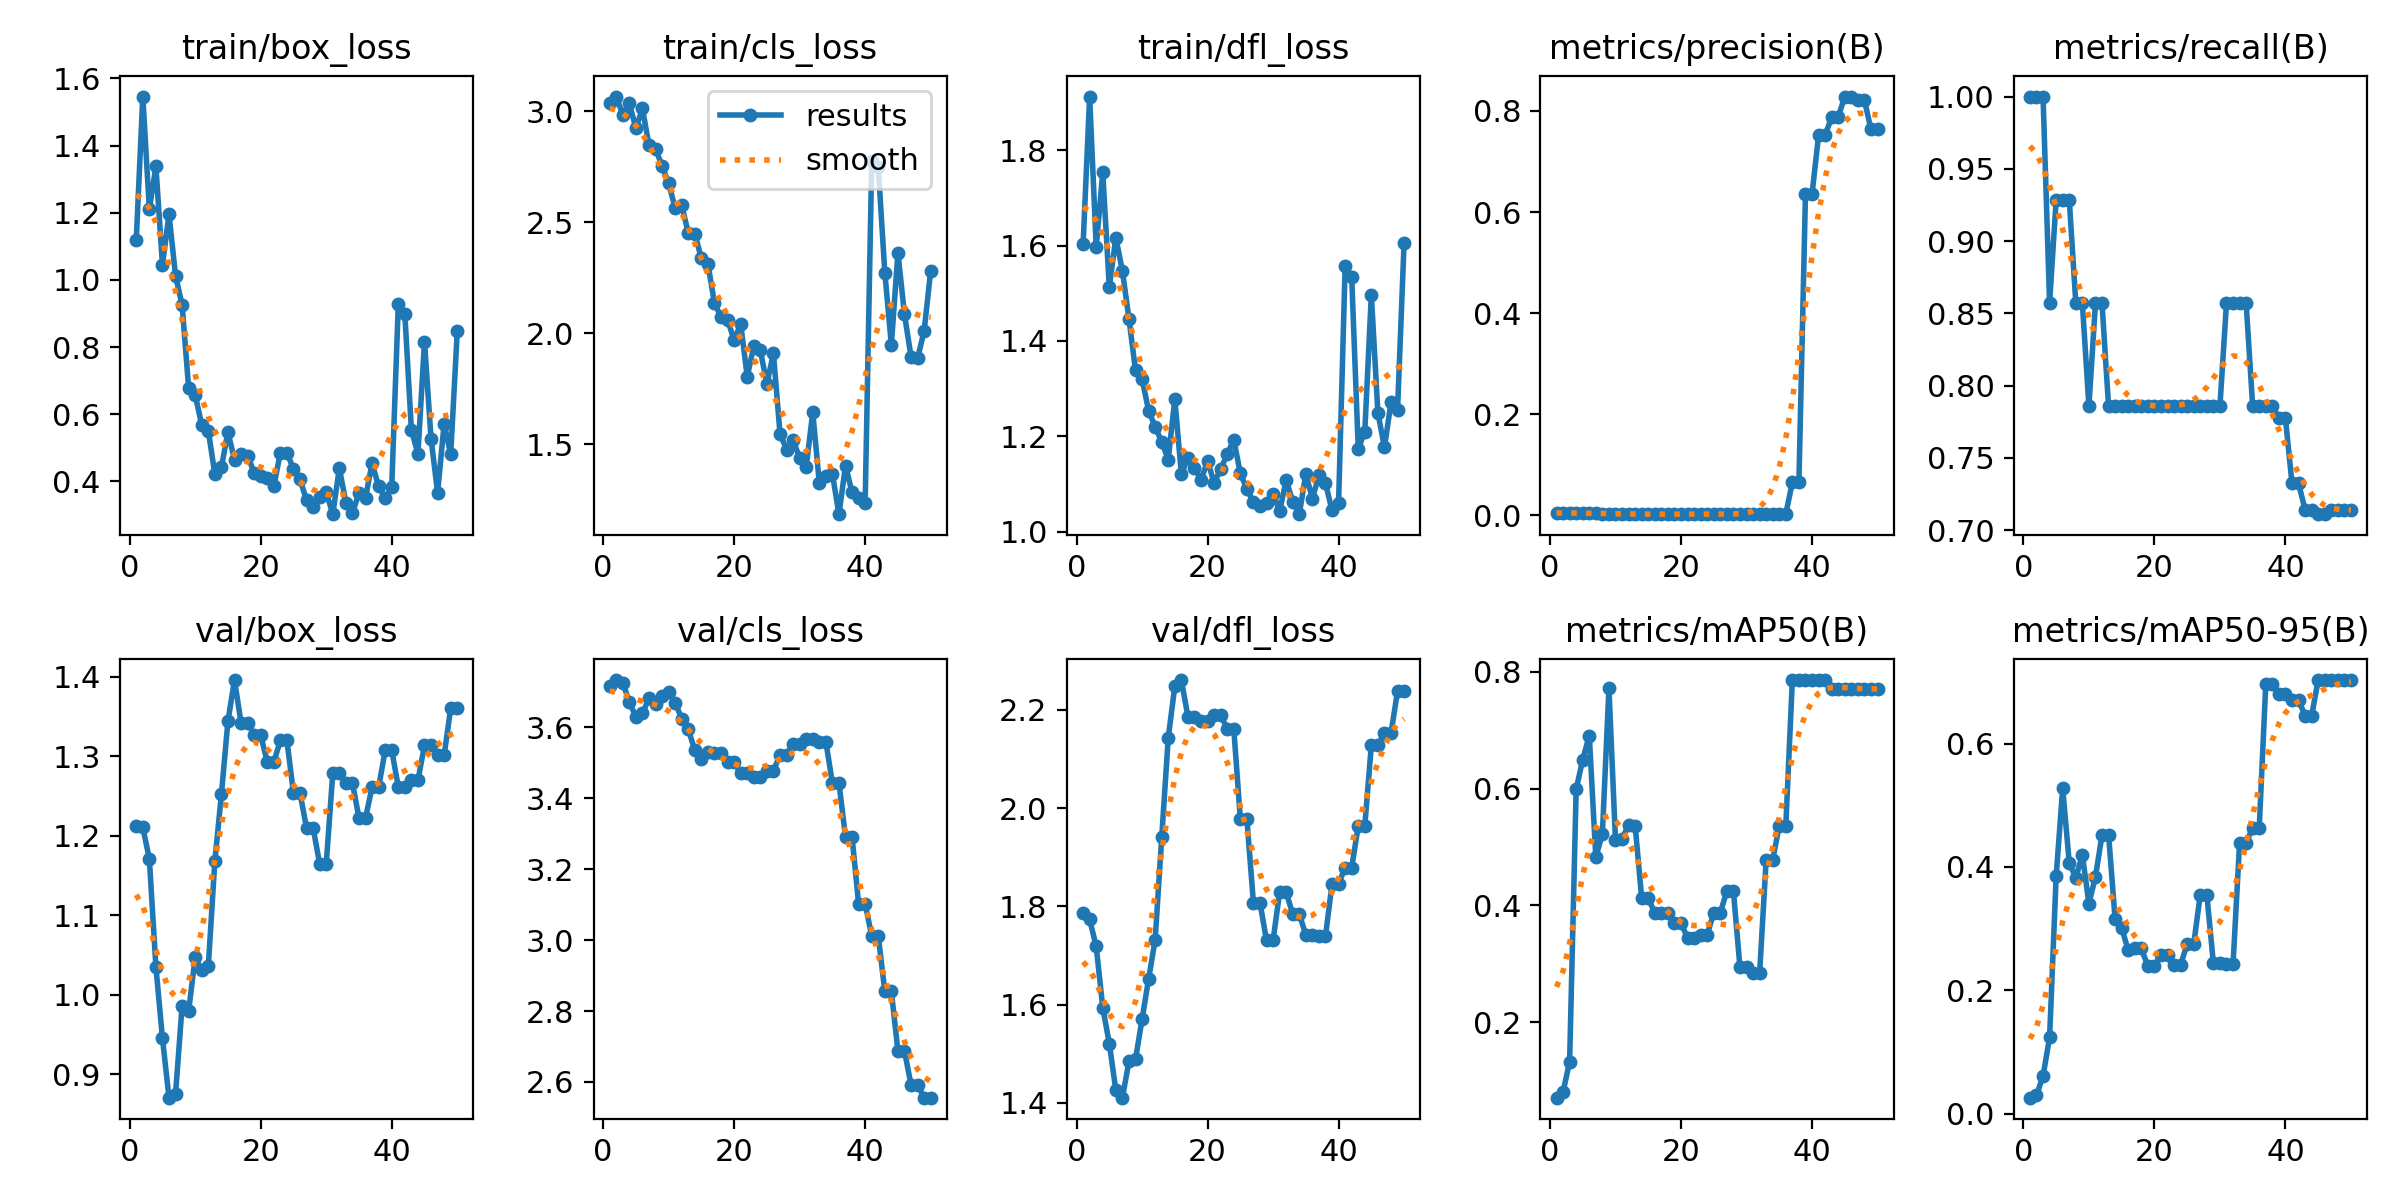

The file beside this chart, header and first rows:
epoch, time, train/box_loss, train/cls_loss, train/dfl_loss, metrics/precision(B), metrics/recall(B), metrics/mAP50(B), metrics/mAP50-95(B), val/box_loss, val/cls_loss, val/dfl_loss, lr/pg0, lr/pg1, lr/pg2
1, 5.112, 1.119, 3.04, 1.602, 0.00528, 1, 0.07102, 0.02606, 1.212, 3.716, 1.787, 0, 0, 0
2, 9.793, 1.546, 3.067, 1.913, 0.00531, 1, 0.08082, 0.02973, 1.211, 3.734, 1.773, 1.63399e-05, 1.63399e-05, 1.63399e-05
3, 14.44, 1.211, 2.986, 1.597, 0.00538, 1, 0.1329, 0.06111, 1.171, 3.726, 1.719, 3.20197e-05, 3.20197e-05, 3.20197e-05
4, 19.06, 1.338, 3.038, 1.753, 0.00393, 0.8571, 0.5992, 0.1238, 1.035, 3.671, 1.594, 4.70394e-05, 4.70394e-05, 4.70394e-05
5, 23.87, 1.046, 2.924, 1.513, 0.00467, 0.9286, 0.6496, 0.385, 0.9452, 3.63, 1.521, 6.13989e-05, 6.13989e-05, 6.13989e-05
6, 28.76, 1.195, 3.014, 1.617, 0.00458, 0.9286, 0.6909, 0.5274, 0.8705, 3.639, 1.426, 7.50984e-05, 7.50984e-05, 7.50984e-05
7, 33.61, 1.012, 2.848, 1.547, 0.00451, 0.9286, 0.4829, 0.4068, 0.8752, 3.682, 1.411, 8.81376e-05, 8.81376e-05, 8.81376e-05
8, 38.35, 0.9258, 2.832, 1.447, 0.00378, 0.8571, 0.5227, 0.3824, 0.986, 3.665, 1.484, 0.0001005, 0.0001005, 0.0001005
9, 43.22, 0.6776, 2.754, 1.339, 0.00368, 0.8571, 0.7718, 0.4199, 0.9798, 3.69, 1.489, 0.0001122, 0.0001122, 0.0001122
10, 48.16, 0.658, 2.676, 1.321, 0.00294, 0.7857, 0.5118, 0.3406, 1.047, 3.699, 1.57, 0.0001233, 0.0001233, 0.0001233
11, 52.9, 0.5672, 2.564, 1.254, 0.00344, 0.8571, 0.5135, 0.3842, 1.03, 3.669, 1.652, 0.0001337, 0.0001337, 0.0001337
12, 57.98, 0.5502, 2.577, 1.22, 0.00329, 0.8571, 0.5385, 0.4517, 1.036, 3.625, 1.732, 0.0001434, 0.0001434, 0.0001434
13, 62.79, 0.4221, 2.451, 1.188, 0.00267, 0.7857, 0.5367, 0.4526, 1.168, 3.595, 1.94, 0.0001525, 0.0001525, 0.0001525
14, 67.75, 0.4423, 2.449, 1.151, 0.00261, 0.7857, 0.4123, 0.3156, 1.252, 3.535, 2.143, 0.0001609, 0.0001609, 0.0001609
15, 72.46, 0.5481, 2.337, 1.278, 0.00255, 0.7857, 0.4123, 0.3017, 1.344, 3.51, 2.248, 0.0001687, 0.0001687, 0.0001687
16, 77.26, 0.4636, 2.311, 1.121, 0.00255, 0.7857, 0.3874, 0.2647, 1.396, 3.53, 2.261, 0.0001758, 0.0001758, 0.0001758
17, 82.03, 0.4812, 2.134, 1.155, 0.00255, 0.7857, 0.3874, 0.268, 1.342, 3.527, 2.186, 0.0001822, 0.0001822, 0.0001822
18, 86.75, 0.4766, 2.075, 1.133, 0.00255, 0.7857, 0.3874, 0.268, 1.342, 3.527, 2.186, 0.000188, 0.000188, 0.000188
19, 91.51, 0.4255, 2.06, 1.109, 0.00257, 0.7857, 0.3708, 0.2392, 1.326, 3.504, 2.177, 0.0001931, 0.0001931, 0.0001931
20, 96.26, 0.4165, 1.969, 1.149, 0.00257, 0.7857, 0.3708, 0.2392, 1.326, 3.504, 2.177, 0.0001976, 0.0001976, 0.0001976
21, 101.1, 0.4115, 2.041, 1.103, 0.00259, 0.7857, 0.344, 0.257, 1.292, 3.471, 2.189, 0.0002014, 0.0002014, 0.0002014
22, 106, 0.3851, 1.804, 1.132, 0.00259, 0.7857, 0.344, 0.257, 1.292, 3.471, 2.189, 0.0002045, 0.0002045, 0.0002045
23, 111.1, 0.4861, 1.941, 1.162, 0.00262, 0.7857, 0.3501, 0.2416, 1.32, 3.46, 2.162, 0.000207, 0.000207, 0.000207
24, 115.9, 0.4856, 1.922, 1.193, 0.00262, 0.7857, 0.3501, 0.2416, 1.32, 3.46, 2.162, 0.0002088, 0.0002088, 0.0002088
25, 120.6, 0.4374, 1.772, 1.123, 0.00265, 0.7857, 0.3874, 0.2753, 1.253, 3.477, 1.978, 0.00021, 0.00021, 0.00021
26, 126.2, 0.4063, 1.909, 1.09, 0.00265, 0.7857, 0.3874, 0.2753, 1.253, 3.477, 1.978, 0.0002105, 0.0002105, 0.0002105
27, 131.4, 0.3439, 1.547, 1.062, 0.00267, 0.7857, 0.4248, 0.3552, 1.209, 3.523, 1.807, 0.0002103, 0.0002103, 0.0002103
28, 179.6, 0.3241, 1.475, 1.054, 0.00267, 0.7857, 0.4248, 0.3552, 1.209, 3.523, 1.807, 0.0002095, 0.0002095, 0.0002095
29, 185.7, 0.3551, 1.516, 1.061, 0.00271, 0.7857, 0.2944, 0.2439, 1.165, 3.553, 1.731, 0.000208, 0.000208, 0.000208
30, 190.6, 0.3685, 1.438, 1.08, 0.00271, 0.7857, 0.2944, 0.2439, 1.165, 3.553, 1.731, 0.0002058, 0.0002058, 0.0002058
31, 195.4, 0.3026, 1.396, 1.043, 0.00337, 0.8571, 0.284, 0.242, 1.278, 3.567, 1.829, 0.000203, 0.000203, 0.000203
32, 200.2, 0.4396, 1.643, 1.108, 0.00337, 0.8571, 0.284, 0.242, 1.278, 3.567, 1.829, 0.0001996, 0.0001996, 0.0001996
33, 205.1, 0.3373, 1.324, 1.063, 0.00344, 0.8571, 0.4779, 0.4387, 1.266, 3.56, 1.784, 0.0001955, 0.0001955, 0.0001955
34, 209.8, 0.3069, 1.357, 1.037, 0.00344, 0.8571, 0.4779, 0.4387, 1.266, 3.56, 1.784, 0.0001907, 0.0001907, 0.0001907
35, 214.9, 0.3647, 1.365, 1.121, 0.00296, 0.7857, 0.5368, 0.4639, 1.222, 3.443, 1.742, 0.0001852, 0.0001852, 0.0001852
36, 219.9, 0.3514, 1.184, 1.069, 0.00296, 0.7857, 0.5368, 0.4639, 1.222, 3.443, 1.742, 0.0001791, 0.0001791, 0.0001791
37, 224.7, 0.4548, 1.403, 1.119, 0.06572, 0.7857, 0.7859, 0.6966, 1.261, 3.291, 1.739, 0.0001724, 0.0001724, 0.0001724
38, 229.5, 0.3853, 1.282, 1.102, 0.06572, 0.7857, 0.7859, 0.6966, 1.261, 3.291, 1.739, 0.0001649, 0.0001649, 0.0001649
39, 234.3, 0.3515, 1.258, 1.045, 0.6349, 0.7773, 0.7855, 0.6811, 1.307, 3.102, 1.846, 0.0001568, 0.0001568, 0.0001568
40, 239, 0.3837, 1.235, 1.061, 0.6349, 0.7773, 0.7855, 0.6811, 1.307, 3.102, 1.846, 0.0001481, 0.0001481, 0.0001481
41, 243.8, 0.9273, 2.776, 1.556, 0.7517, 0.7324, 0.7855, 0.6704, 1.262, 3.012, 1.879, 0.0001387, 0.0001387, 0.0001387
42, 248.5, 0.8984, 2.748, 1.535, 0.7517, 0.7324, 0.7855, 0.6704, 1.262, 3.012, 1.879, 0.0001286, 0.0001286, 0.0001286
43, 253.2, 0.5531, 2.273, 1.174, 0.788, 0.7143, 0.7705, 0.6452, 1.27, 2.856, 1.964, 0.0001179, 0.0001179, 0.0001179
44, 258.3, 0.4826, 1.948, 1.21, 0.788, 0.7143, 0.7705, 0.6452, 1.27, 2.856, 1.964, 0.0001065, 0.0001065, 0.0001065
45, 263.2, 0.8166, 2.363, 1.497, 0.8285, 0.7111, 0.7705, 0.703, 1.313, 2.688, 2.129, 9.44722e-05, 9.44722e-05, 9.44722e-05
46, 267.9, 0.527, 2.085, 1.249, 0.8285, 0.7111, 0.7705, 0.703, 1.313, 2.688, 2.129, 8.17663e-05, 8.17663e-05, 8.17663e-05
47, 272.5, 0.3669, 1.894, 1.177, 0.8217, 0.7143, 0.7705, 0.7025, 1.301, 2.592, 2.152, 6.84003e-05, 6.84003e-05, 6.84003e-05
48, 277.3, 0.5719, 1.886, 1.271, 0.8217, 0.7143, 0.7705, 0.7025, 1.301, 2.592, 2.152, 5.43742e-05, 5.43742e-05, 5.43742e-05
49, 282.1, 0.4805, 2.01, 1.256, 0.7633, 0.7143, 0.7705, 0.7025, 1.36, 2.556, 2.239, 3.96879e-05, 3.96879e-05, 3.96879e-05
50, 287, 0.8467, 2.281, 1.606, 0.7633, 0.7143, 0.7705, 0.7025, 1.36, 2.556, 2.239, 2.43415e-05, 2.43415e-05, 2.43415e-05
